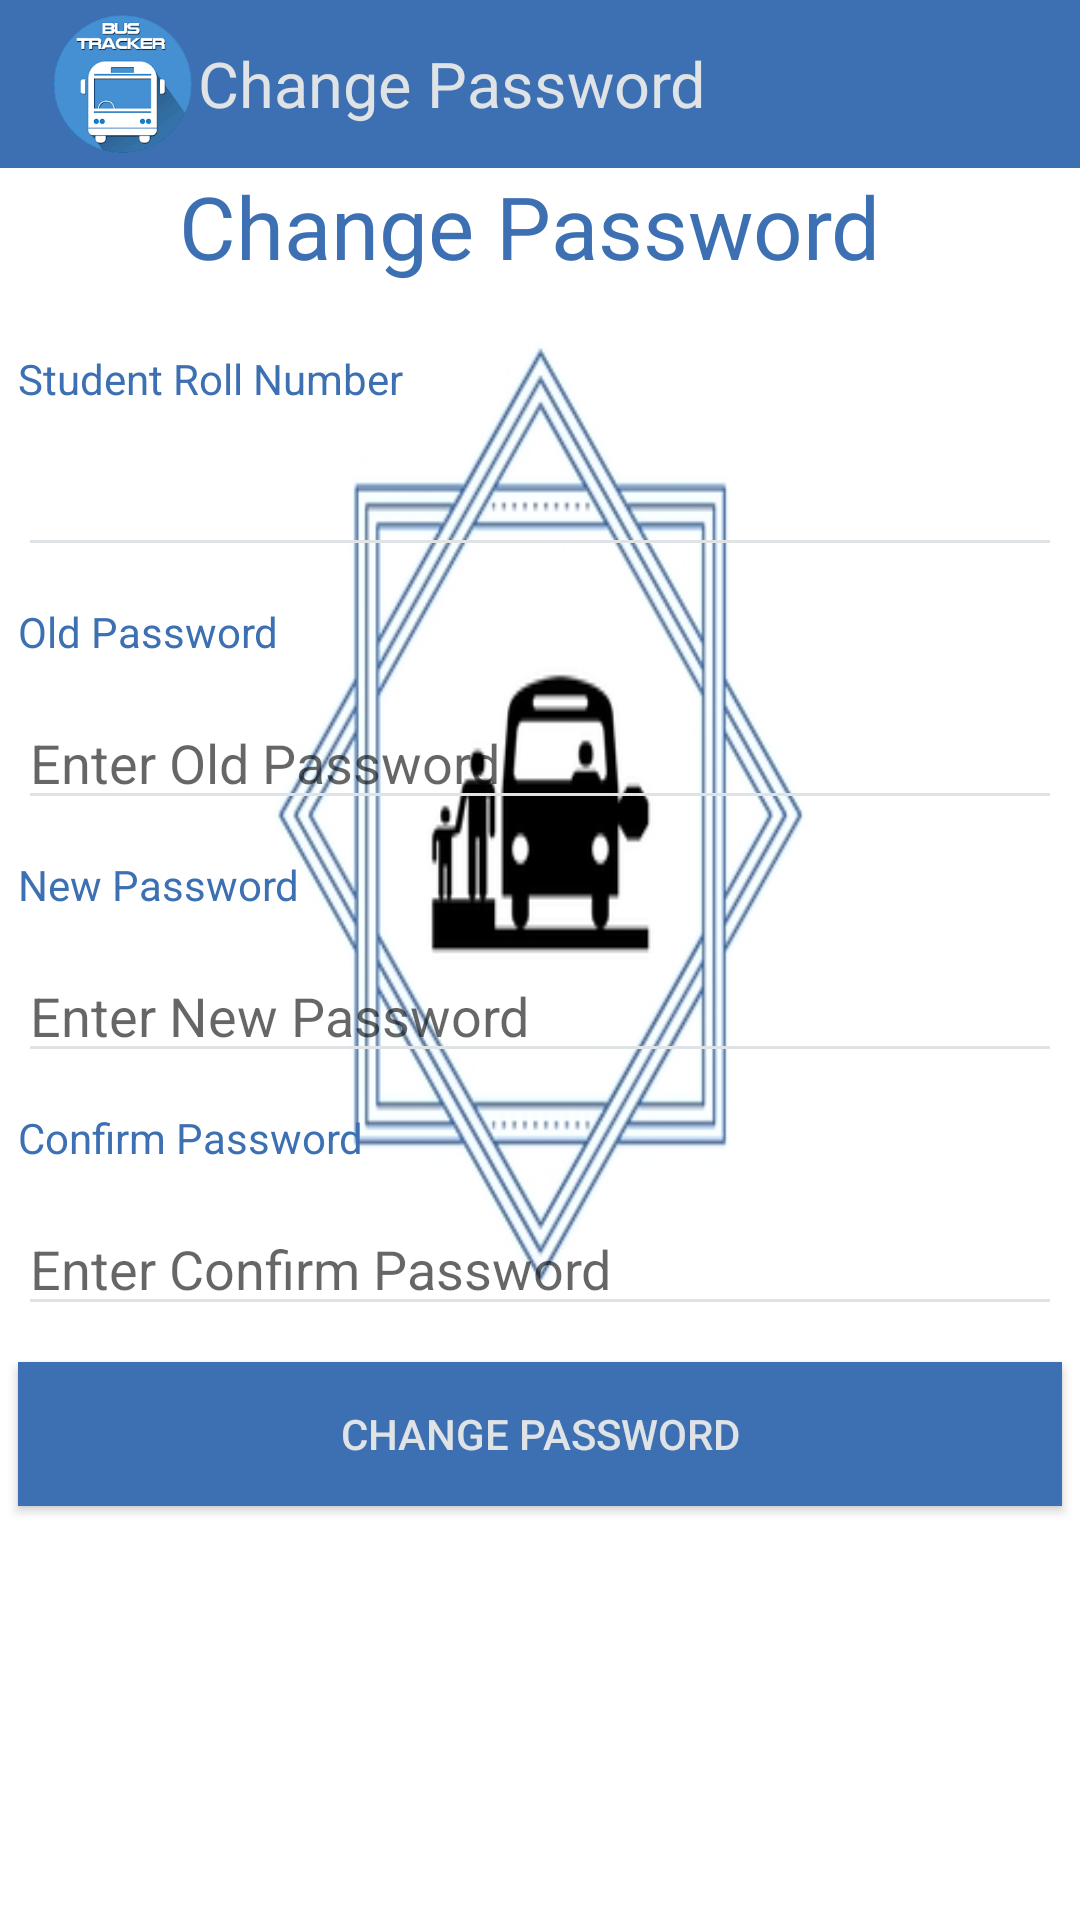

The Android layout XML behind this screen, and the referenced resources:
<!-- AndroidManifest.xml: application theme AppTheme -->
<!-- res/layout/activity_change_password_parents.xml -->
<?xml version="1.0" encoding="utf-8"?>

<LinearLayout xmlns:android="http://schemas.android.com/apk/res/android"
    xmlns:app="http://schemas.android.com/apk/res-auto"
    xmlns:tools="http://schemas.android.com/tools"
    android:layout_width="match_parent"
    android:layout_height="match_parent"
    tools:context="com.example.hp.parents.ChangePasswordParents"
    android:orientation="vertical"
    android:background="@drawable/best"
    >

    <android.support.v7.widget.Toolbar
        android:layout_height="wrap_content"
        android:background="#3d70b2"
        android:layout_width="match_parent"
        app:subtitleTextColor="#dfe3e6"
        app:titleTextColor="#dfe3e6"
        android:animateLayoutChanges="true"
        android:id="@+id/toolbar">

        <ImageView
            android:id="@+id/logo"
            android:layout_width="50dp"
            android:layout_height="50dp"
            android:adjustViewBounds="true"
            android:src="@drawable/logo2" />

        <TextView
            android:layout_width="180dp"
            android:layout_height="wrap_content"
            android:id="@+id/tvtop"
            android:textSize="21sp"
            android:textColor="#dfe3e6"
            android:text="Change Password"/>

    </android.support.v7.widget.Toolbar>


    <TextView
        android:layout_width="match_parent"
        android:layout_height="wrap_content"
        android:id="@+id/tv"
        android:text="Change Password "
        android:textSize="29sp"
        android:textAlignment="center"
        android:textColor="#3d70b2"
        android:layout_marginBottom="16sp"/>

    <TextView
        android:layout_width="match_parent"
        android:layout_height="wrap_content"
        android:id="@+id/tv1"
        android:text="Student Roll Number"
        android:textColor="#3d70b2"
        android:layout_margin="6sp"/>

    <EditText
        android:layout_width="match_parent"
        android:layout_height="wrap_content"
        android:id="@+id/et1"
        android:hint=""
        android:editable="false"
        android:textColor="#dfe3e6"
        android:layout_margin="6sp"/>

    <TextView
        android:layout_width="match_parent"
        android:layout_height="wrap_content"
        android:id="@+id/tv2"
        android:text="Old Password"
        android:textColor="#3d70b2"
        android:layout_margin="6sp"
        />

    <EditText
        android:layout_width="match_parent"
        android:layout_height="wrap_content"
        android:id="@+id/et2"
        android:hint="Enter Old Password"
        android:inputType="numberPassword"
        android:textColor="#dfe3e6"
        android:layout_margin="6sp"/>

    <TextView
        android:layout_width="match_parent"
        android:layout_height="wrap_content"
        android:id="@+id/tv3"
        android:text="New Password"
        android:textColor="#3d70b2"
        android:layout_margin="6sp"/>

    <EditText
        android:layout_width="match_parent"
        android:layout_height="wrap_content"
        android:id="@+id/et3"
        android:hint="Enter New Password"
        android:inputType="numberPassword"
        android:textColor="#dfe3e6"
        android:layout_margin="6sp"/>

    <TextView
        android:layout_width="match_parent"
        android:layout_height="wrap_content"
        android:id="@+id/tv4"
        android:text="Confirm Password"
        android:textColor="#3d70b2"
        android:layout_margin="6sp"/>

    <EditText
        android:layout_width="match_parent"
        android:layout_height="wrap_content"
        android:id="@+id/et4"
        android:hint="Enter Confirm Password"
        android:inputType="numberPassword"
        android:textColor="#dfe3e6"
        android:layout_margin="6sp"/>


    <Button
        android:layout_width="match_parent"
        android:layout_height="wrap_content"
        android:text="Change Password"
        android:id="@+id/bt1"
        android:background="#3d70b2"
        android:textColor="#dfe3e6"
        android:onClick="changepassword"
        android:layout_margin="6sp"/>

</LinearLayout>
<!-- resources referenced by this layout -->
<resources>
  <!-- drawable best: jpg bitmap (drawable, 41636 bytes) -->
  <!-- drawable logo2: png bitmap (drawable, 13315 bytes) -->
  <style name="AppTheme" parent="Theme.AppCompat.Light.DarkActionBar">
          
          <item name="colorPrimary">@color/colorPrimary</item>
          <item name="colorPrimaryDark">@color/colorPrimaryDark</item>
          <item name="colorAccent">@color/colorAccent</item>
  
          <item name="android:textColorSecondary">#dfe3e6</item>
  
          <item name="windowActionBar">false</item>
          <item name="windowNoTitle">true</item>
  
  
  
      </style>
  <color name="colorPrimary">#3d70b2</color>
  <color name="colorPrimaryDark">#3d70b2</color>
  <color name="colorAccent">#dfe3e6</color>
</resources>
